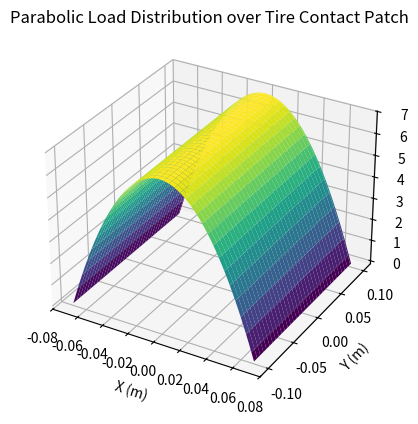

This chart was generated by the following Python code:
import numpy as np 
import matplotlib.pyplot as plt

# defining the parabolic load distribution function
Fz = 3600       # Total vertical load in Newtons
a_minus = -0.0700       # Half-length of the tire contact patch in meters
a_plus = 0.0700         # Half-length of the tire contact patch in meters

w_minus = -0.101       # Half-width of the tire contact patch in meters
w_plus = 0.101         # Half-width of the tire contact patch in meters

x_values = np.linspace(a_minus, a_plus, 70)  # x-coordinates within the contact patch
y_values = np.linspace(w_minus, w_plus, 101)  # y-coordinates within the contact patch
x_matrix = np.tile(x_values, (len(y_values), 1))  # Create a grid of x-coordinates
y_matrix = np.tile(y_values[:, np.newaxis], (1, len(x_values)))

def ParabolicLoadDistribution(x_matrix, y_matrix, Fz):
    """Calculate the parabolic load distribution at a given point (x, y).

    The load distribution is defined as:
        qz(x, y) = qzx(x) * qzy(y)
    where:
        qzx(x) = (3 * Fz / (4 * a)) * (1 - (x / a)^2)
        qzy(y) = Fz / (2 * b)

    Args:
        x_matrix (array): x-coordinate (or length) within the contact patch in a matrix form in meters.
        y_matrix (array): y-coordinate (or width) within the contact patch in a matrix form in meters.
        Fz (int): Total vertical load in Newtons.

    Returns:
        array: Load distribution value at each coordinate points within the contact patch.
    """

    x_min = np.min(x_matrix)
    x_max = np.max(x_matrix)
    y_min = np.min(y_matrix)
    y_max = np.max(y_matrix)

    qzx = ((3 * Fz) / (4 * x_max)) * (1 - (x_matrix / x_max) ** 2)
    qzy = Fz / (2 * y_max)

    qz = np.dot(qzx, qzy)

    return qz

qz_distribution = ParabolicLoadDistribution(x_matrix, y_matrix, Fz)


fig, ax = plt.subplots(subplot_kw={"projection": "3d"})
ax.plot_surface(x_matrix, y_matrix, qz_distribution, cmap='viridis')
ax.set_xlabel('X (m)')
ax.set_ylabel('Y (m)')
ax.set_zlabel('Load Distribution qz (N/m²)')
ax.set_title('Parabolic Load Distribution over Tire Contact Patch')
plt.show()
